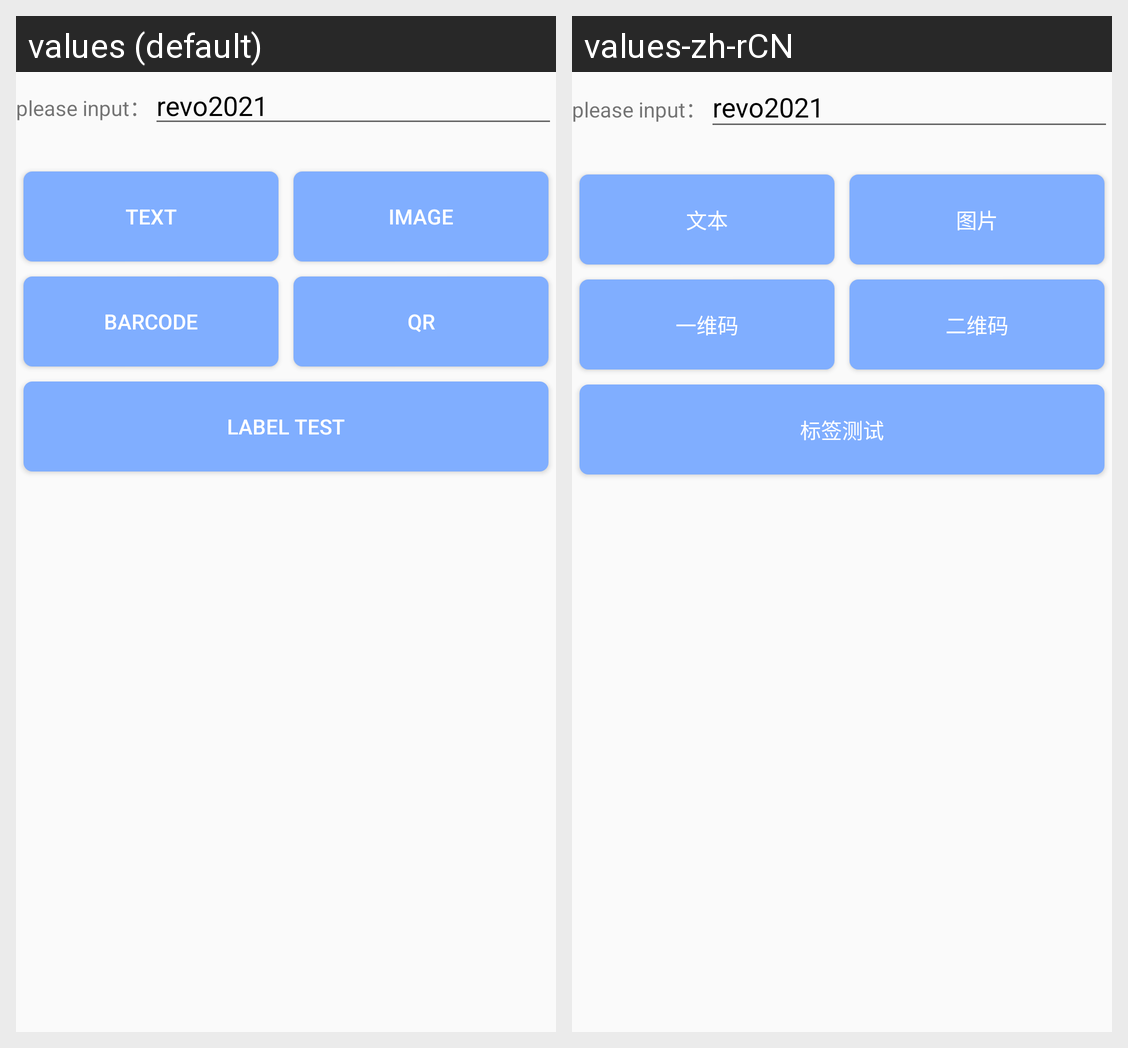

Strings drawn on this Android screen and how each of the app's shown locales translates them:
Android screen res/layout/activity_esc.xml rendered under 2 locales, left to right: values (default), values-zh-rCN. Device: Nexus 5 (rendered at 1080×1920; each locale shown at half size, 540×960, under a caption strip naming it); theme AppTheme.
Strings drawn on this screen, with the default value and each locale's value (text and hints the layout hard-codes, and strings that could not be matched under every locale, appear in the picture but are not listed):

TXT_text
  values: Text
  values-zh-rCN: 文本

TXT_image
  values: Image
  values-zh-rCN: 图片

TXT_barcode
  values: Barcode
  values-zh-rCN: 一维码

TXT_qr
  values: QR
  values-zh-rCN: 二维码

TXT_lable
  values: Label test
  values-zh-rCN: 标签测试
